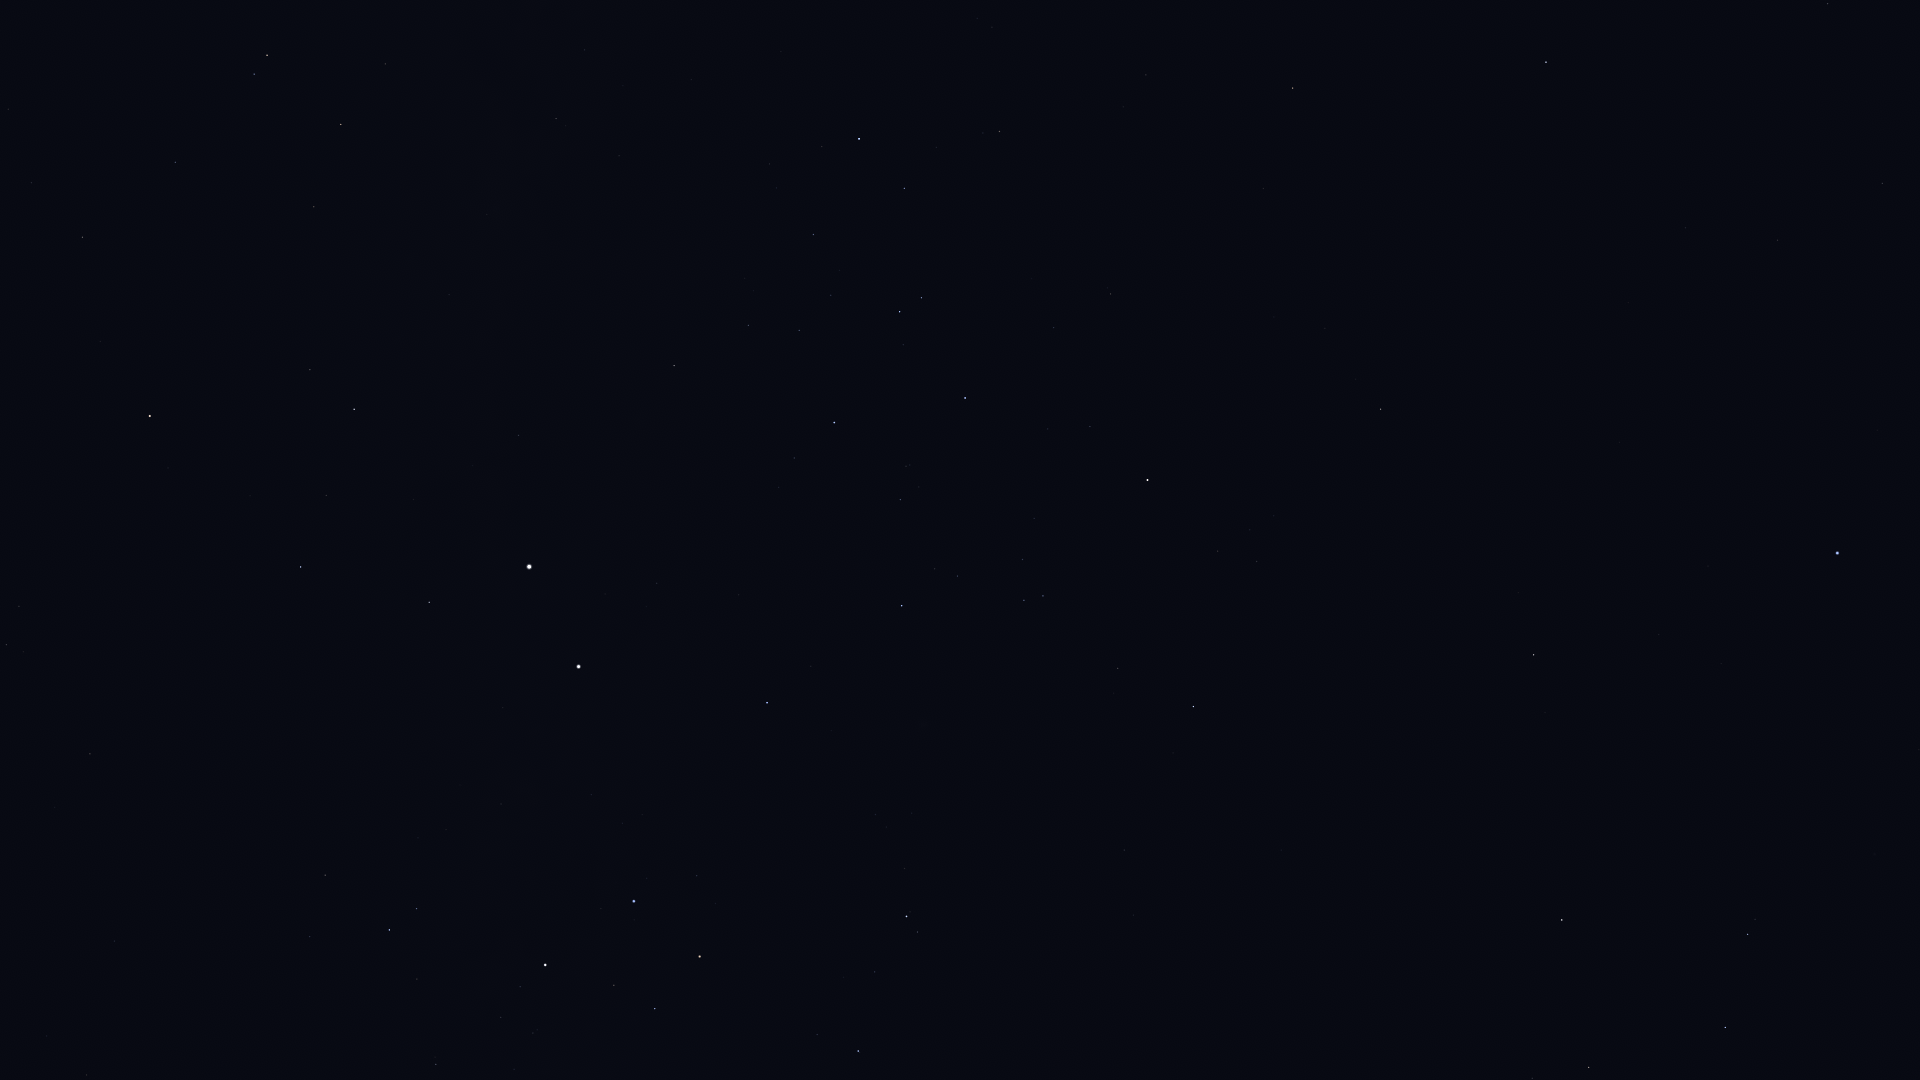

Values plotted in this chart, from the file beside it:
Star_ID, Name, X, Y
51839, HIP 51839, 87, 1075
57363, HIP 57363, 436, 1064
59196, HIP 59196, 858, 1051
59199, Alchiba, 1532, 1078
59747, Imai, 655, 1009
59803, Gienah, 1725, 1028
60000, HIP 60000, 114, 941
60260, Ginan, 614, 985
60644, Tupã, 521, 966
60718, Acrux, 545, 965
60823, HIP 60823, 875, 972
60965, Algorab, 1748, 935
61084, Gacrux, 700, 957
61174, HIP 61174, 1755, 920
61199, HIP 61199, 310, 937
61359, Kraz, 1562, 920
61585, HIP 61585, 389, 930
62322, HIP 62322, 417, 909
62434, Mimosa, 634, 901
64166, HIP 64166, 1545, 713
64962, HIP 64962, 1534, 655
65109, HIP 65109, 1193, 707
65474, Spica, 1837, 553
65936, HIP 65936, 1118, 668
66047, Dofida, 924, 701
66657, HIP 66657, 767, 703
67464, HIP 67464, 1043, 596
67472, HIP 67472, 1024, 600
68282, HIP 68282, 957, 576
68702, Hadar, 579, 667
68895, HIP 68895, 1381, 409
68933, Menkent, 1148, 480
69415, HIP 69415, 1356, 379
69427, Kang, 1778, 240
69701, Syrma, 1882, 184
69974, Khambalia, 1685, 228
70306, HIP 70306, 1325, 328
70576, HIP 70576, 906, 466
71352, HIP 71352, 965, 398
71536, HIP 71536, 794, 458
71681, Toliman, 529, 567
71683, Rigil Kentaurus, 529, 567
71860, HIP 71860, 834, 423
71908, HIP 71908, 429, 602
72370, HIP 72370, 90, 754
72571, HIP 72571, 1263, 189
72622, Zubenelgenubi, 1546, 62
73714, Brachium, 1293, 88
74395, HIP 74395, 674, 366
74824, HIP 74824, 519, 435
74946, HIP 74946, 301, 567
75141, HIP 75141, 904, 188
75177, HIP 75177, 1000, 132
75323, HIP 75323, 497, 426
76297, HIP 76297, 859, 139
76351, Karaka, 32, 721
76552, HIP 76552, 822, 147
77952, HIP 77952, 354, 409
78639, HIP 78639, 619, 156
79509, HIP 79509, 487, 215
... 13 more rows
